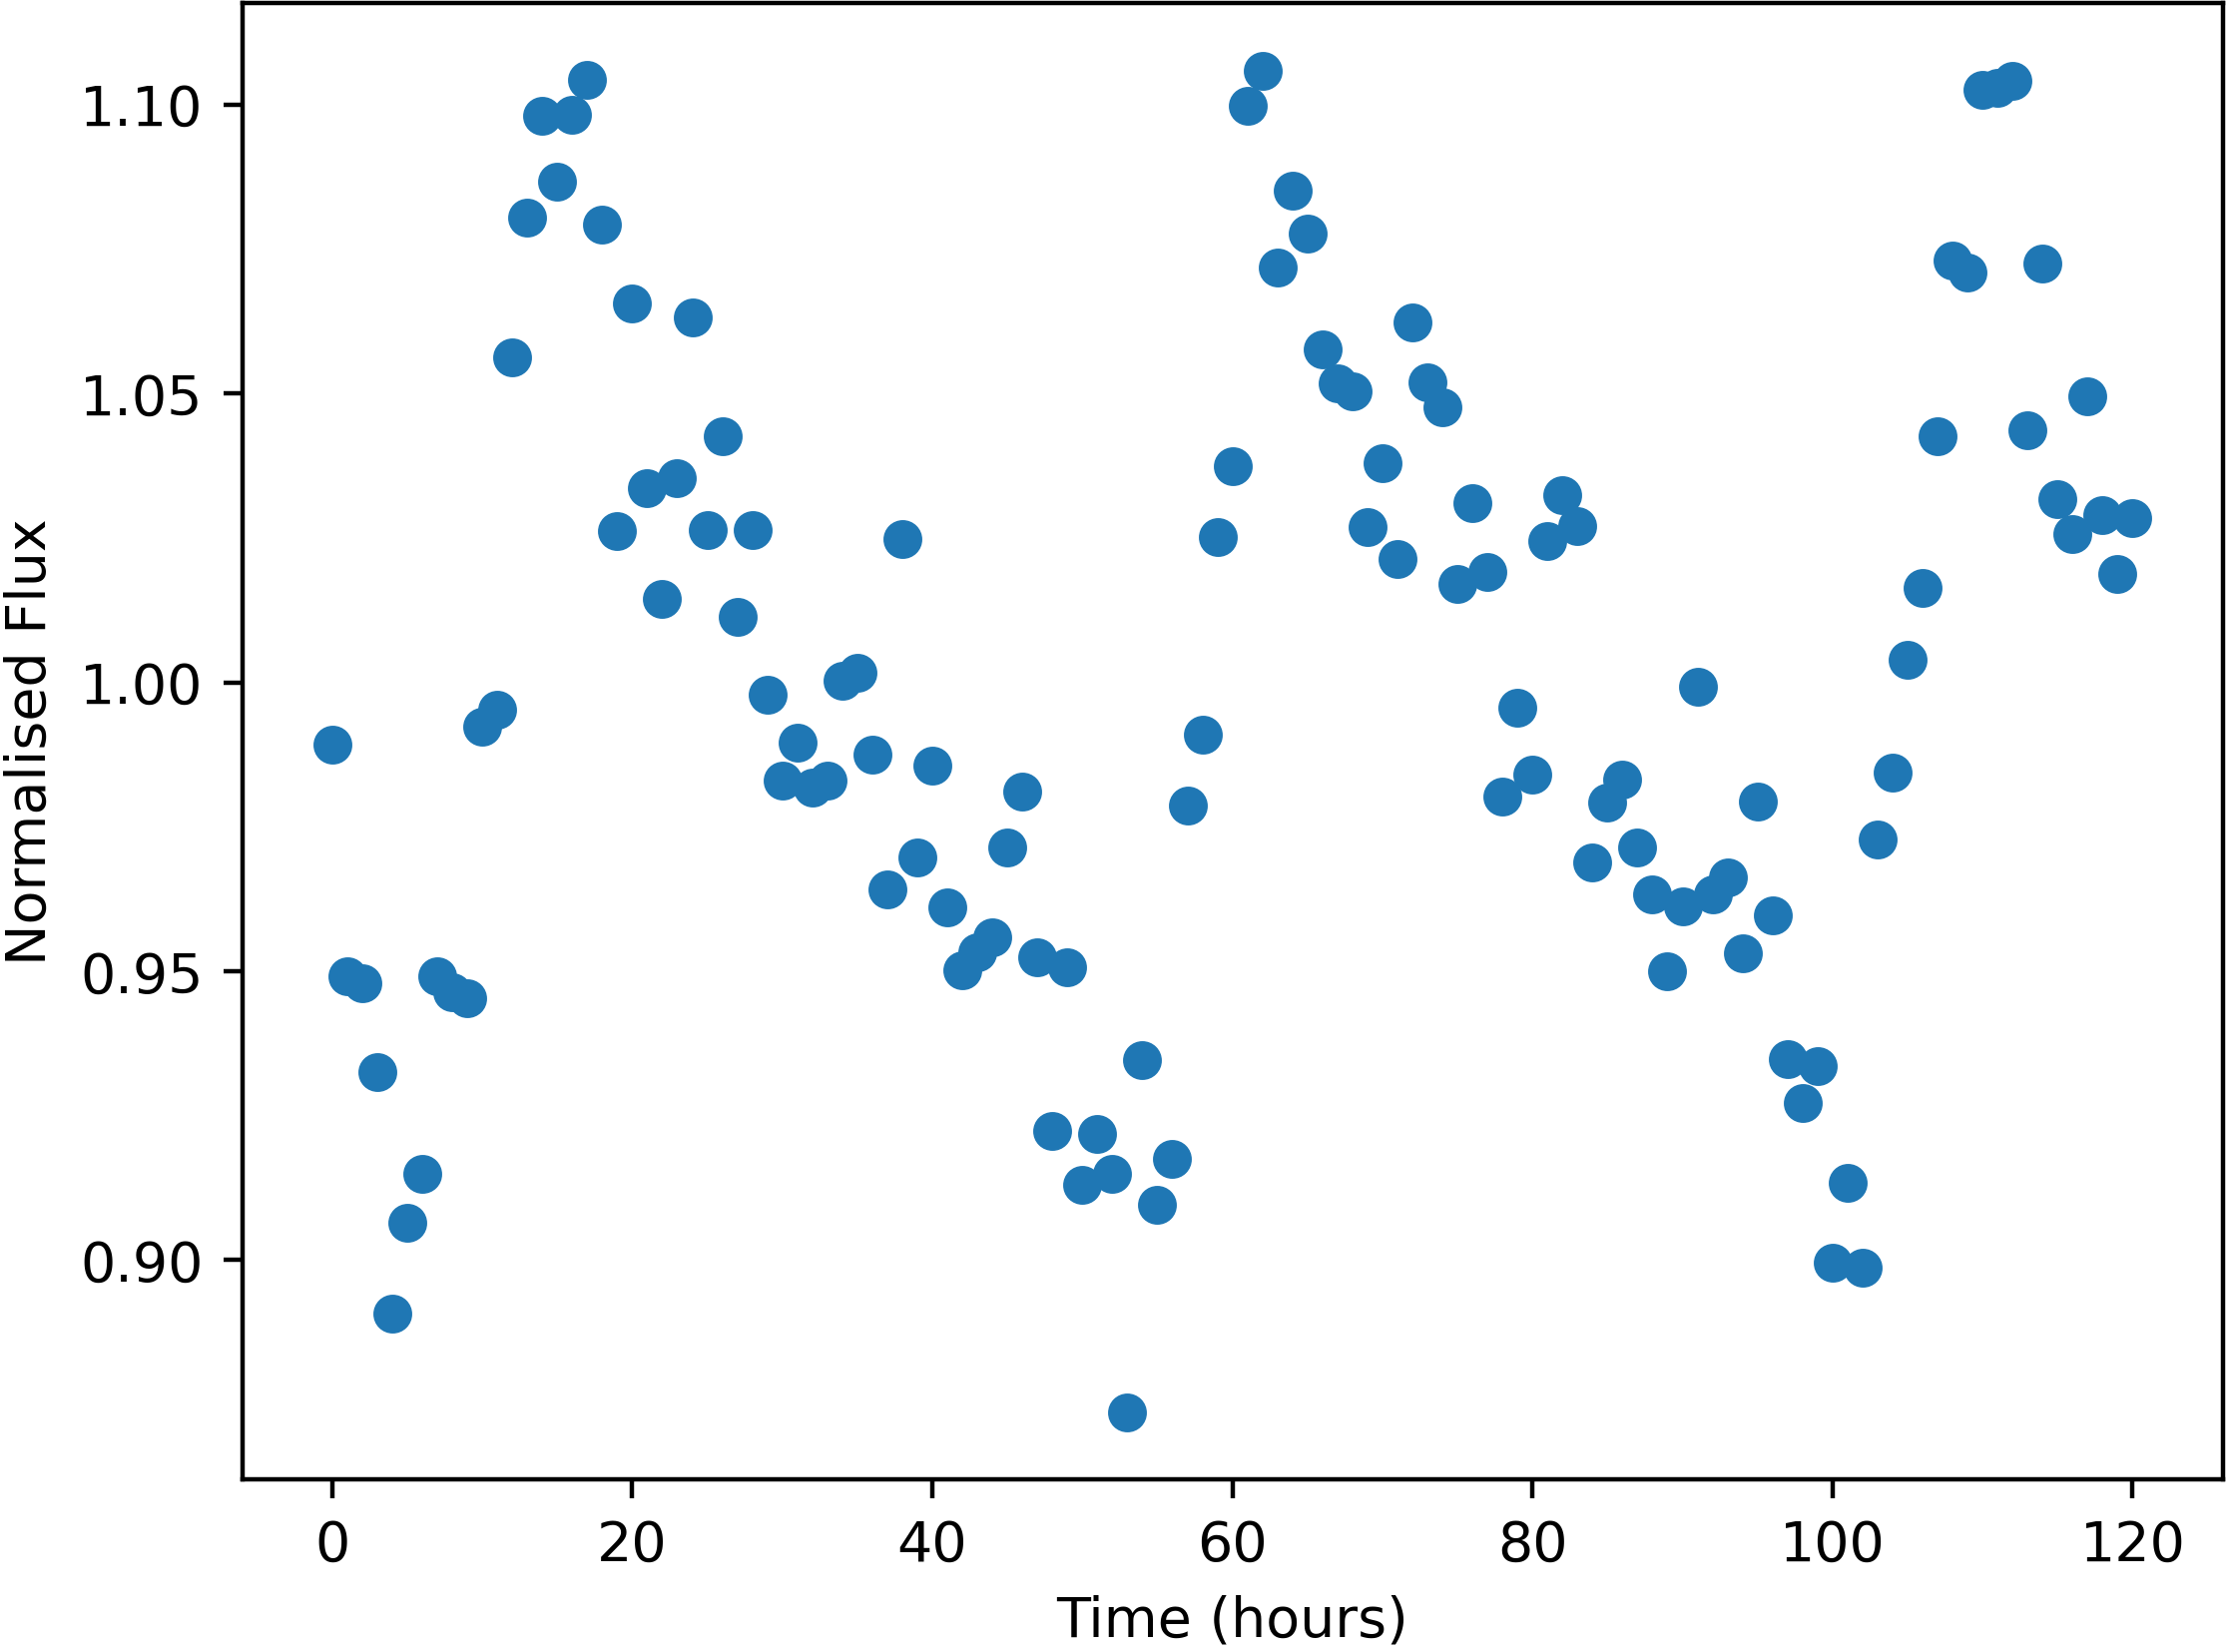

Source data for this figure (header and first rows):
Time, NormalisedFlux
0.0, 0.9893
1.0, 0.9491
2.0, 0.9479
3.0, 0.9326
4.0, 0.8907
5.0, 0.9064
6.0, 0.915
7.0, 0.9491
8.0, 0.9464
9.0, 0.9453
10.0, 0.9924
11.0, 0.9953
12.0, 1.056
13.0, 1.08
14.0, 1.098
15.0, 1.087
16.0, 1.098
17.0, 1.104
18.0, 1.079
19.0, 1.026
20.0, 1.066
21.0, 1.034
22.0, 1.014
23.0, 1.035
24.0, 1.063
25.0, 1.026
26.0, 1.043
27.0, 1.011
28.0, 1.026
29.0, 0.9978
30.0, 0.983
31.0, 0.9895
32.0, 0.9818
33.0, 0.9829
34.0, 1
35.0, 1.002
36.0, 0.9875
37.0, 0.9642
38.0, 1.025
39.0, 0.9698
40.0, 0.9856
41.0, 0.9611
42.0, 0.9502
43.0, 0.9532
44.0, 0.9559
45.0, 0.9714
46.0, 0.9811
47.0, 0.9523
48.0, 0.9224
49.0, 0.9508
50.0, 0.913
51.0, 0.9218
52.0, 0.9148
53.0, 0.8737
54.0, 0.9345
55.0, 0.9096
56.0, 0.9174
57.0, 0.9786
58.0, 0.991
59.0, 1.025
... 61 more rows
